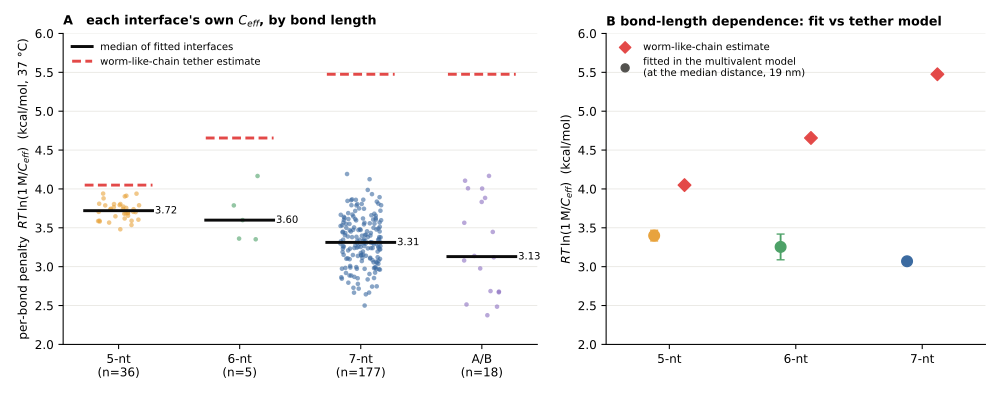

The file beside this chart, header and first rows:
panel, group, n, median_penalty_kcal, WLC_penalty_kcal, fitted_penalty_kcal, fitted_lo, fitted_hi, at_mean_distance_nm
A, 5-nt, 36.0, 3.721, 4.049, , , , 
A, 6-nt, 5.0, 3.599, 4.655, , , , 
A, 7-nt, 177.0, 3.312, 5.475, , , , 
A, A/B, 18.0, 3.129, 5.475, , , , 
B, 5-nt, , , 4.049, 3.4, 3.331, 3.468, 18.86
B, 6-nt, , , 4.655, 3.254, 3.088, 3.42, 18.86
B, 7-nt, , , 5.475, 3.07, 3.07, 3.07, 18.86
